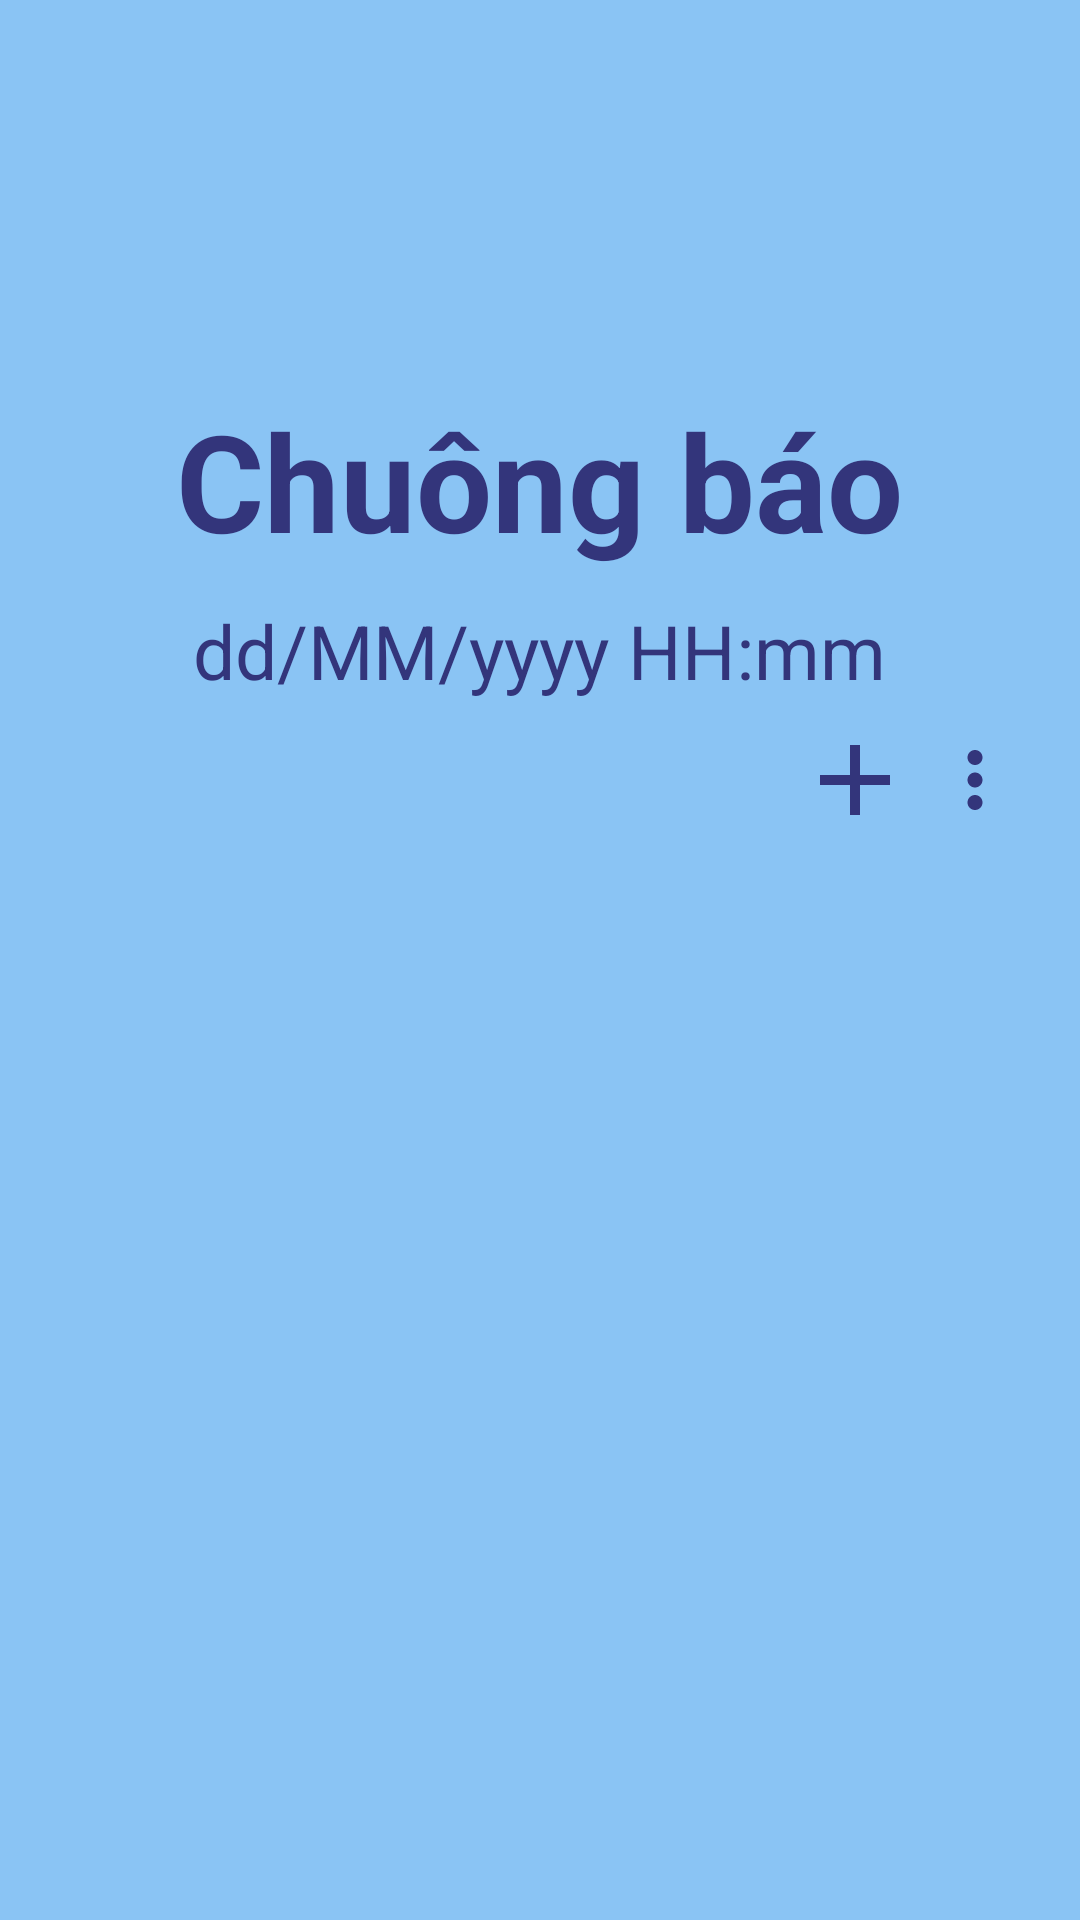

This screen was rendered from an Android layout file. Write that file and the resources it references.
<!-- AndroidManifest.xml: application theme Theme.AppGlock -->
<!-- res/layout/fragment_alarm.xml -->
<?xml version="1.0" encoding="utf-8"?>
<FrameLayout xmlns:android="http://schemas.android.com/apk/res/android"
    xmlns:tools="http://schemas.android.com/tools"
    android:layout_width="match_parent"
    android:layout_height="match_parent"
    xmlns:app="http://schemas.android.com/apk/res-auto"
    tools:context=".AlarmFragment">

  <RelativeLayout
      android:layout_width="match_parent"
      android:layout_height="match_parent"
      >
      <RelativeLayout
          android:layout_width="match_parent"
          android:layout_height="match_parent"
          android:layout_alignParentTop="true"
          android:background="#8AC4F4"

          >

          <TextView
              android:layout_width="wrap_content"
              android:layout_height="wrap_content"
              android:text="Chuông báo"
              android:textColor="#33357B"
              android:textSize="45sp"
              android:textStyle="bold"
              android:layout_centerHorizontal="true"
              android:layout_marginTop="130dp"

              />

          <TextView
              android:layout_width="wrap_content"
              android:layout_height="wrap_content"
              android:layout_centerHorizontal="true"
              android:layout_marginTop="200dp"
              android:text="dd/MM/yyyy HH:mm"
             android:textSize="25sp"
              android:textColor="#33357B"
              android:id="@+id/ngaythangnam"
              />
          <ImageView
              android:layout_width="40dp"
              android:layout_height="40dp"
              android:src="@drawable/add"
              android:layout_alignParentEnd="true"
              android:layout_marginTop="240dp"
              android:layout_marginBottom="80dp"
              android:layout_marginEnd="55dp"
              android:id="@+id/addAlarm"
              />
          <ImageView
              android:layout_width="30dp"
              android:layout_height="30dp"
              android:src="@drawable/more"
              android:layout_alignParentEnd="true"
             android:layout_marginTop="245dp"

              android:layout_marginEnd="20dp"
              />







                <androidx.recyclerview.widget.RecyclerView
                    android:layout_width="match_parent"
                    android:layout_height="match_parent"
                    android:layout_below="@id/ngaythangnam"
                    android:layout_marginTop="80dp"
                    android:layout_marginBottom="67dp"
                    android:paddingLeft="10dp"
                    android:paddingRight="10dp"
                    android:id="@+id/recyclerView"
                    android:scrollbars="vertical"
                    />












      </RelativeLayout>


  </RelativeLayout>
</FrameLayout>
<!-- resources referenced by this layout -->
<resources>
  <!-- drawable add (drawable) -->
  <vector xmlns:android="http://schemas.android.com/apk/res/android" android:height="100dp" android:tint="@color/xanh3" android:viewportHeight="24" android:viewportWidth="24" android:width="100dp">
        
      <path android:fillColor="@android:color/white" android:pathData="M19,13h-6v6h-2v-6H5v-2h6V5h2v6h6v2z"/>
      
  </vector>
  <!-- drawable more (drawable) -->
  <vector xmlns:android="http://schemas.android.com/apk/res/android" android:height="100dp" android:tint="@color/xanh3" android:viewportHeight="24" android:viewportWidth="24" android:width="100dp">
        
      <path android:fillColor="@android:color/white" android:pathData="M12,8c1.1,0 2,-0.9 2,-2s-0.9,-2 -2,-2 -2,0.9 -2,2 0.9,2 2,2zM12,10c-1.1,0 -2,0.9 -2,2s0.9,2 2,2 2,-0.9 2,-2 -0.9,-2 -2,-2zM12,16c-1.1,0 -2,0.9 -2,2s0.9,2 2,2 2,-0.9 2,-2 -0.9,-2 -2,-2z"/>
      
  </vector>
  <style name="Theme.AppGlock" parent="Base.Theme.AppGlock" />
  <color name="xanh3">#33357B</color>
  <style name="Base.Theme.AppGlock" parent="Theme.AppCompat.Light.NoActionBar">
          
          
      </style>
</resources>
